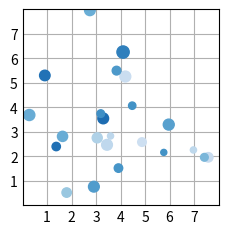
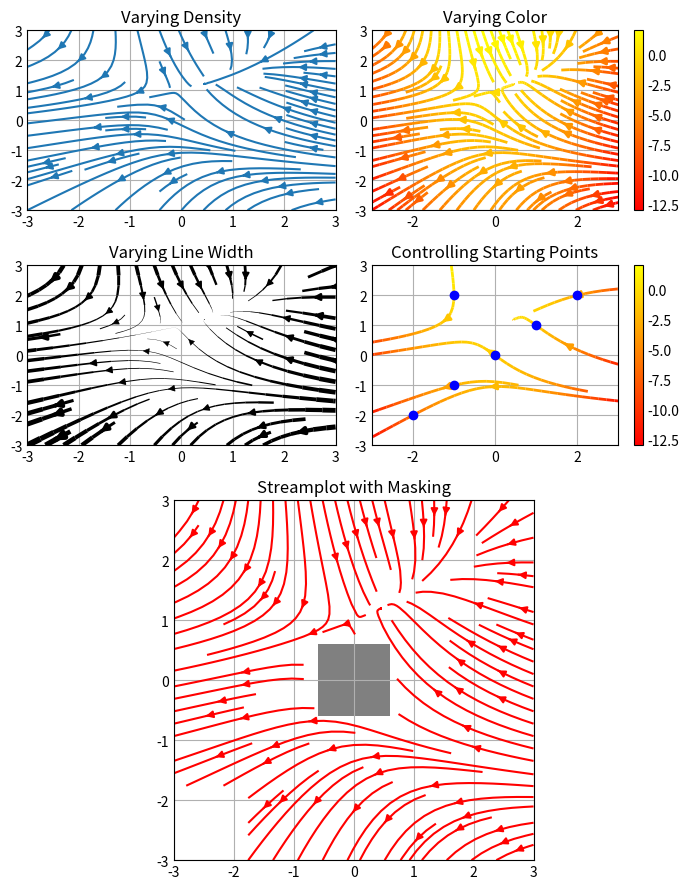

Reproduce these figures in Python, in order.
import matplotlib.pyplot as plt
import numpy as np

plt.style.use('_mpl-gallery')

# make the data
np.random.seed(3)
x = 4 + np.random.normal(0, 2, 24)
y = 4 + np.random.normal(0, 2, len(x))
# size and color:
sizes = np.random.uniform(15, 80, len(x))
colors = np.random.uniform(15, 80, len(x))

# plot
fig, ax = plt.subplots()

ax.scatter(x, y, s=sizes, c=colors, vmin=0, vmax=100)

ax.set(xlim=(0, 8), xticks=np.arange(1, 8),
       ylim=(0, 8), yticks=np.arange(1, 8))

plt.show()

import numpy as np
import matplotlib.pyplot as plt
import matplotlib.gridspec as gridspec

w = 3
Y, X = np.mgrid[-w:w:100j, -w:w:100j]
U = -1 - X**2 + Y
V = 1 + X - Y**2
speed = np.sqrt(U**2 + V**2)

fig = plt.figure(figsize=(7, 9))
gs = gridspec.GridSpec(nrows=3, ncols=2, height_ratios=[1, 1, 2])

#  Varying density along a streamline
ax0 = fig.add_subplot(gs[0, 0])
ax0.streamplot(X, Y, U, V, density=[0.5, 1])
ax0.set_title('Varying Density')

# Varying color along a streamline
ax1 = fig.add_subplot(gs[0, 1])
strm = ax1.streamplot(X, Y, U, V, color=U, linewidth=2, cmap='autumn')
fig.colorbar(strm.lines)
ax1.set_title('Varying Color')

#  Varying line width along a streamline
ax2 = fig.add_subplot(gs[1, 0])
lw = 5*speed / speed.max()
ax2.streamplot(X, Y, U, V, density=0.6, color='k', linewidth=lw)
ax2.set_title('Varying Line Width')

# Controlling the starting points of the streamlines
seed_points = np.array([[-2, -1, 0, 1, 2, -1], [-2, -1,  0, 1, 2, 2]])

ax3 = fig.add_subplot(gs[1, 1])
strm = ax3.streamplot(X, Y, U, V, color=U, linewidth=2,
                      cmap='autumn', start_points=seed_points.T)
fig.colorbar(strm.lines)
ax3.set_title('Controlling Starting Points')

# Displaying the starting points with blue symbols.
ax3.plot(seed_points[0], seed_points[1], 'bo')
ax3.set(xlim=(-w, w), ylim=(-w, w))

# Create a mask
mask = np.zeros(U.shape, dtype=bool)
mask[40:60, 40:60] = True
U[:20, :20] = np.nan
U = np.ma.array(U, mask=mask)

ax4 = fig.add_subplot(gs[2:, :])
ax4.streamplot(X, Y, U, V, color='r')
ax4.set_title('Streamplot with Masking')

ax4.imshow(~mask, extent=(-w, w, -w, w), alpha=0.5, cmap='gray', aspect='auto')
ax4.set_aspect('equal')

plt.tight_layout()
plt.show()